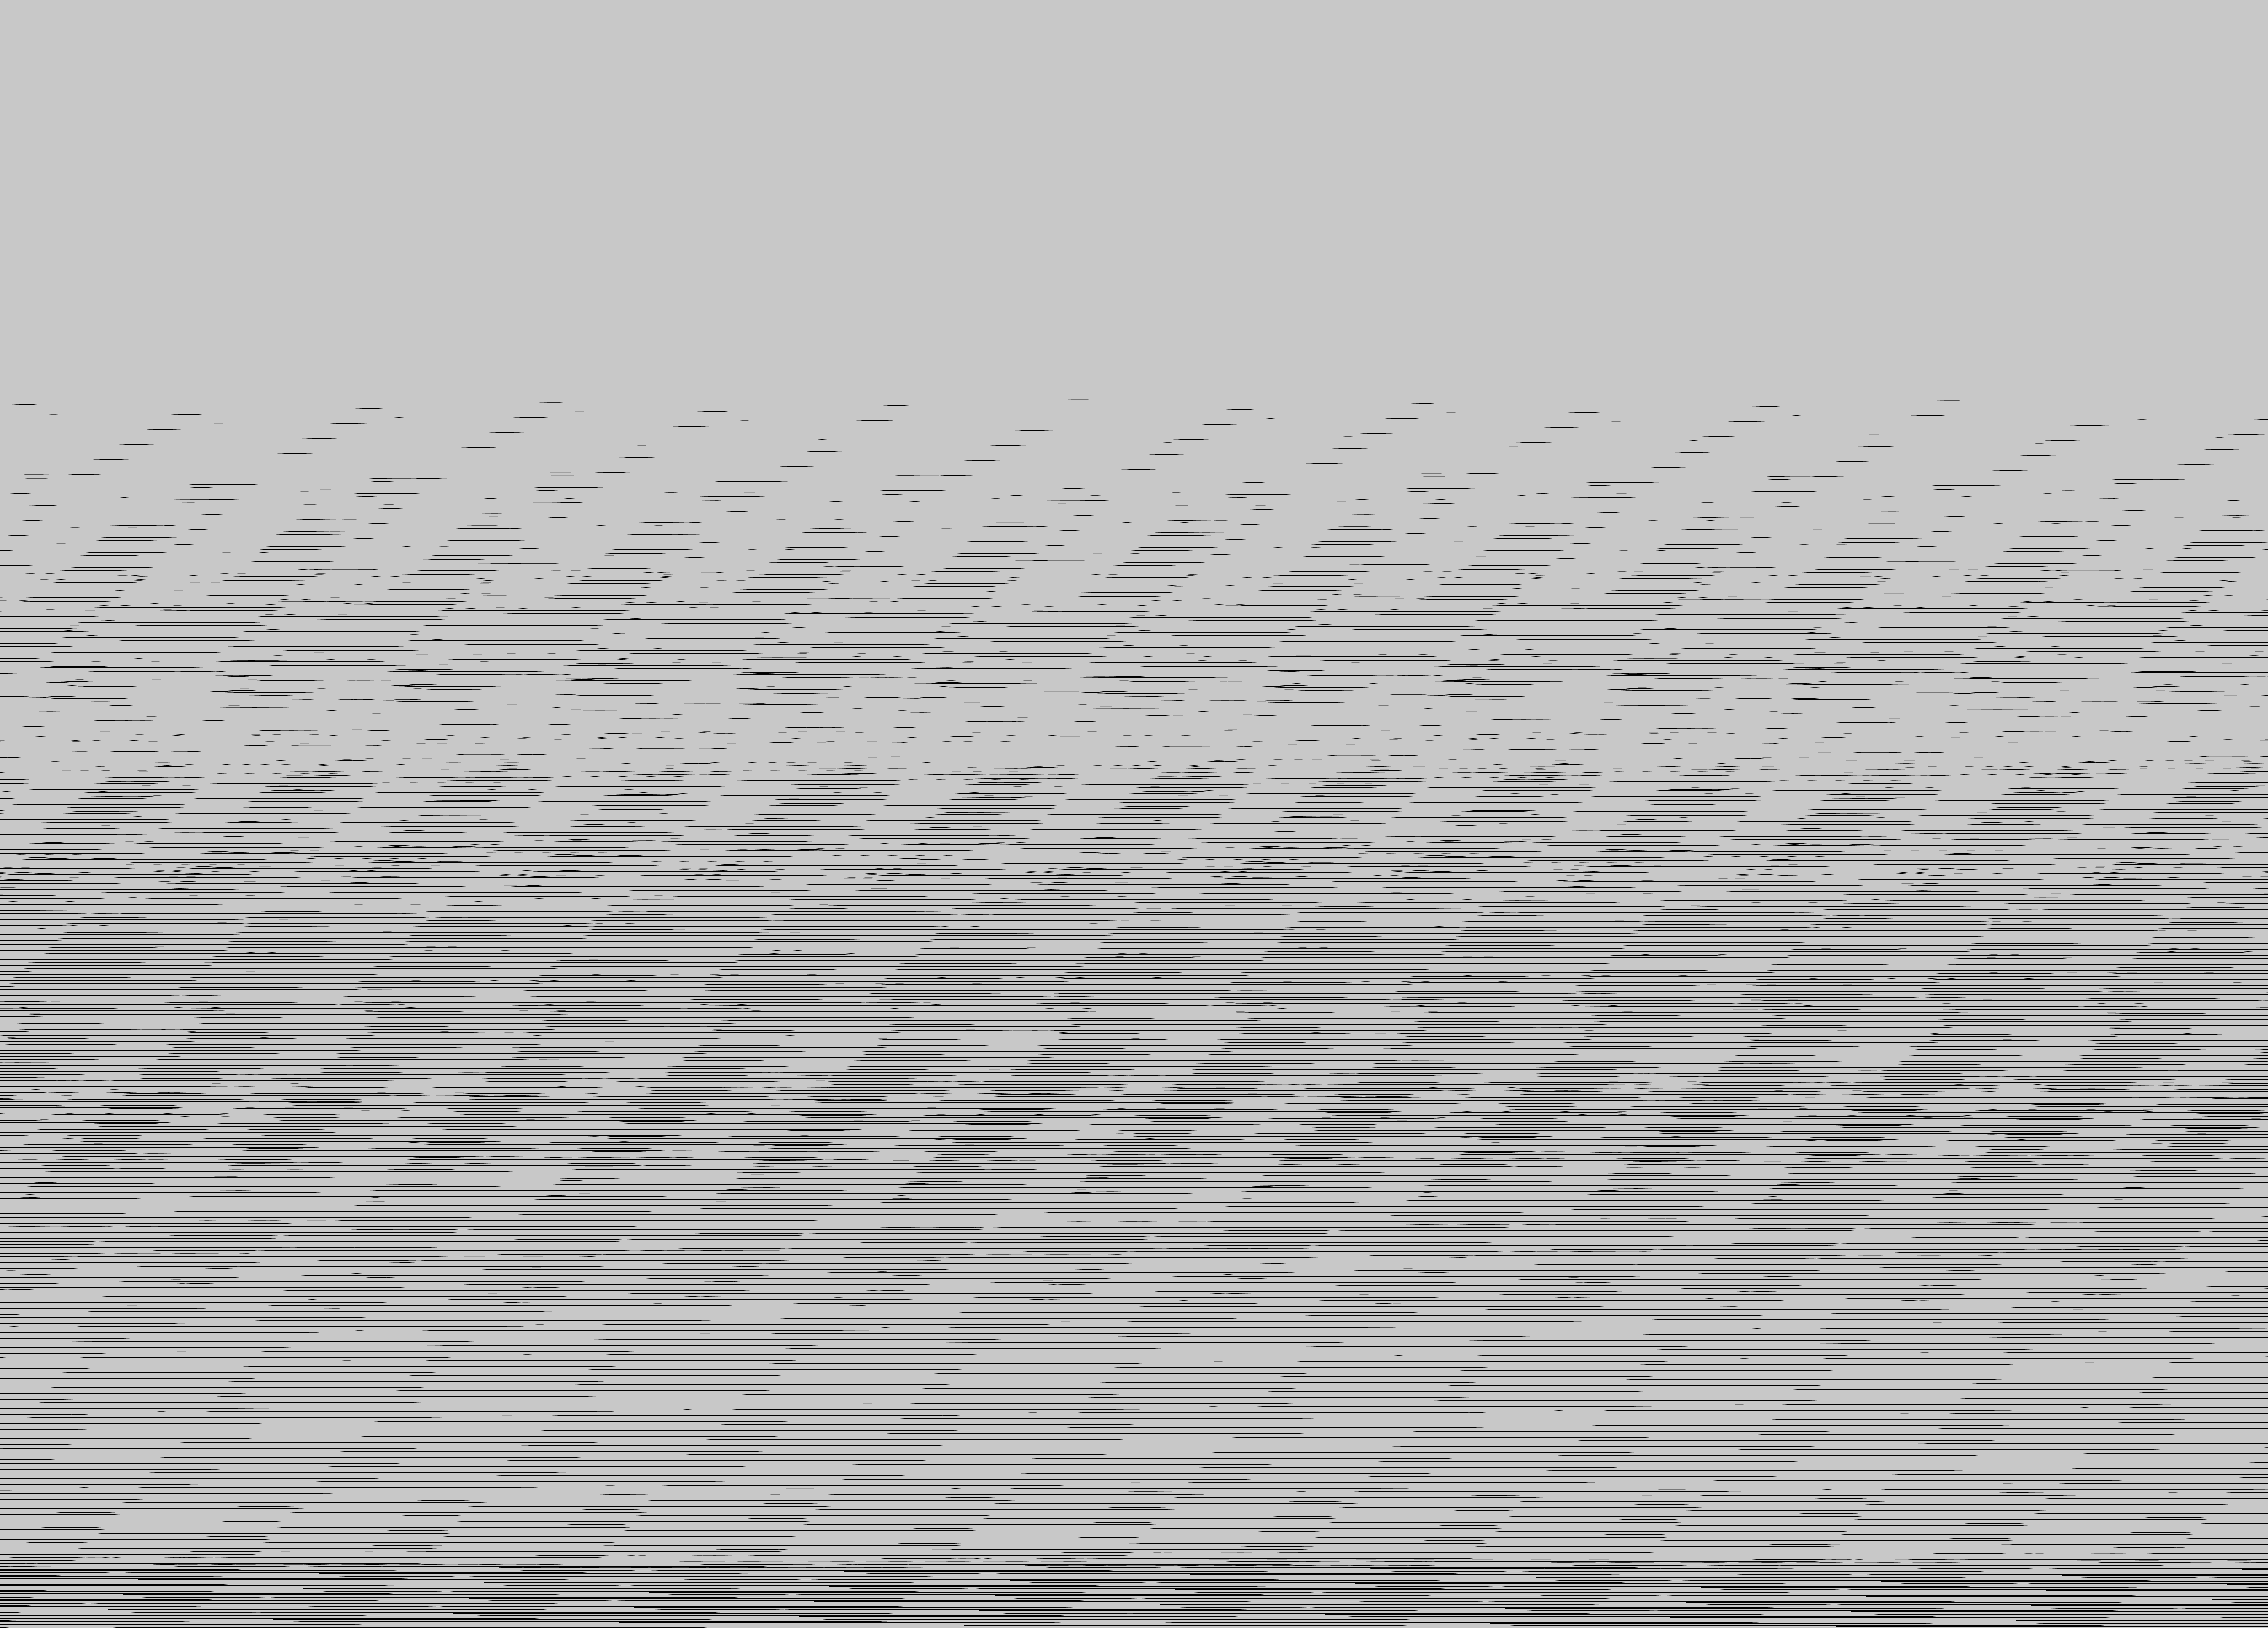

Data behind this chart, as committed beside it:
base	0x26178000000
origin	0x380020
stride	1346
width	2691
height	1932
nibble	0	500338
nibble	1	14558
nibble	2	15576
nibble	3	16557
nibble	4	17478
nibble	5	4634505
